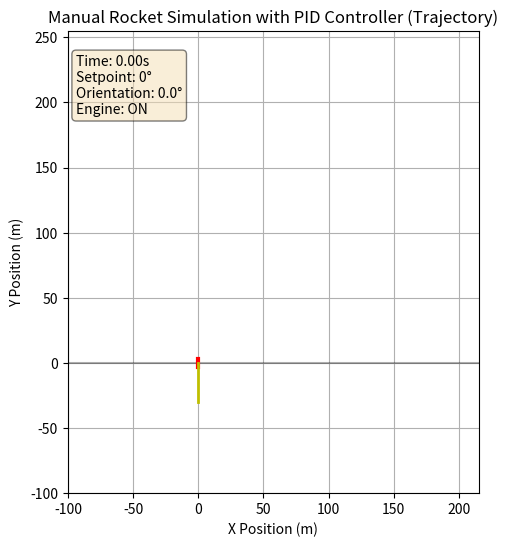
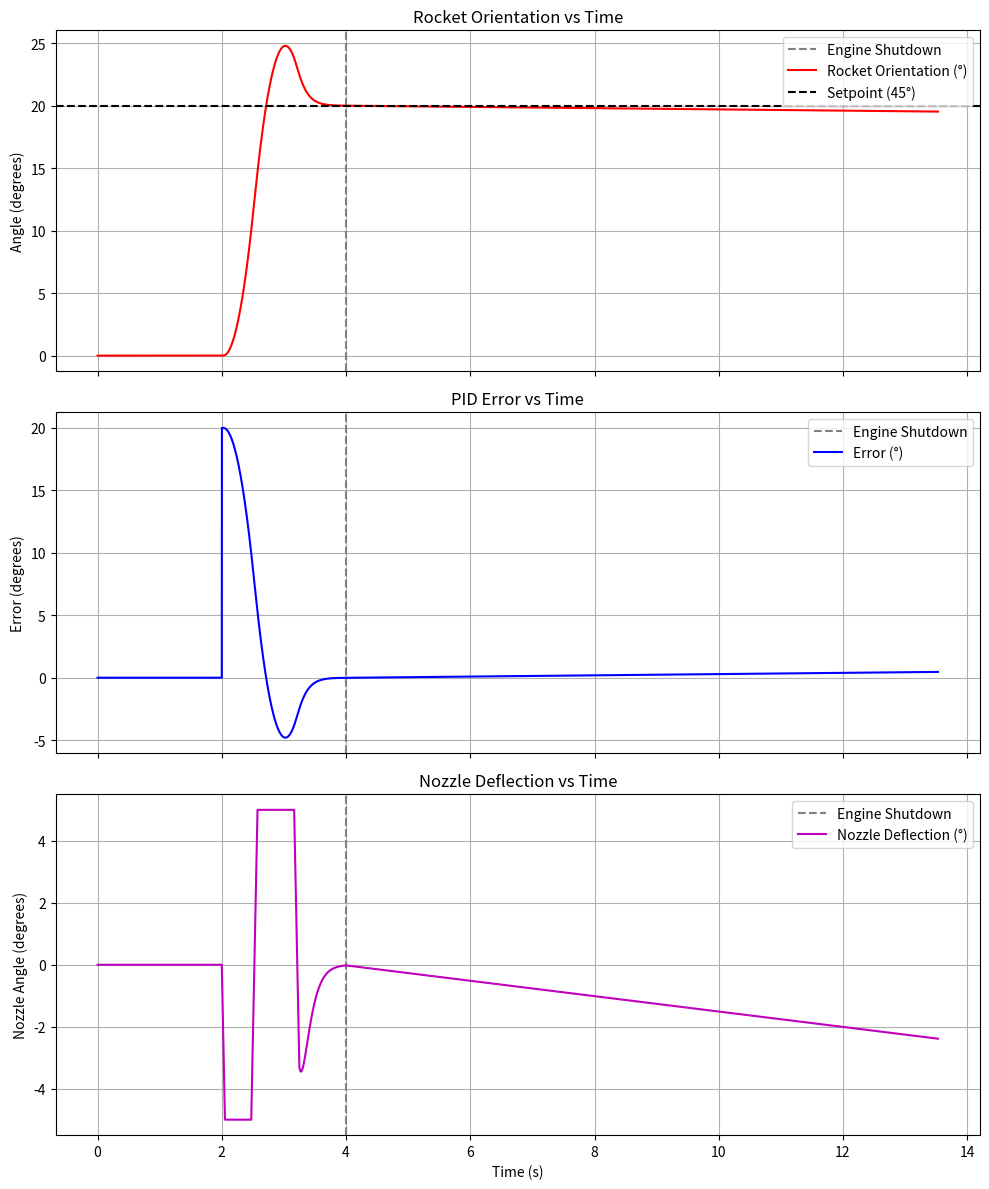

These charts were generated, in order, by the following Python code:
import numpy as np
import matplotlib.pyplot as plt
from matplotlib.animation import FuncAnimation

# ======================
# Parameters
# ======================
m = 10          # Mass (kg)
L = 6.0         # Length (m) - Increased length
I = (1/12)*m*L**2  # Moment of inertia
g = 9.81        # Gravity (m/s²)
F_thrust = 200  # Thrust force (N)
dt = 0.001      # Smaller time step for quicker controller reaction
burn_time = 4   # Thrust duration
total_time = 30 # Maximum simulation duration

# PID controller parameters
Kp = 5
Ki = 0.001
Kd = 1

# Angle definition: relative to vertical (0°).
# Positive = clockwise from vertical, Negative = counterclockwise.
setpoint = np.deg2rad(20)  # Constant desired angle (45°)

# Nozzle constraints
MAX_NOZZLE_ANGLE = np.deg2rad(5)    # Maximum deflection angle (radians)
MAX_NOZZLE_RATE = np.deg2rad(100)     # Maximum rotation rate (radians/second)
previous_phi = 0                      # Track previous nozzle angle

def limit_nozzle_movement(new_phi, prev_phi, dt):
    """Limit nozzle angle and rotation rate"""
    # Limit rotation rate
    max_delta = MAX_NOZZLE_RATE * dt
    delta_phi = new_phi - prev_phi
    delta_phi = np.clip(delta_phi, -max_delta, max_delta)
    phi = prev_phi + delta_phi
    # Limit absolute angle
    phi = np.clip(phi, -MAX_NOZZLE_ANGLE, MAX_NOZZLE_ANGLE)
    return phi

# Initial state (pointing straight up: theta0 = 0°)
# state vector: [x, y, vx, vy, theta, omega]
state = np.array([0.0, 0.0, 0.0, 0.0, 0.0, 0.0])

# ======================
# Manual Euler Integration
# ======================
times = []
states = []
thrust_history = []  # nozzle deflection history (phi)
error_history = []   # PID error history

integral_error = 0.0
previous_error = 0.0
t = 0.0

while t < total_time:
    times.append(t)
    states.append(state)
    x, y, vx, vy, theta, omega = state
    
    # Set desired_angle: 0° setpoint for first 2 seconds, then 20°
    if t < 2:
        desired_angle = np.deg2rad(0)
    else:
        desired_angle = np.deg2rad(20)
    
    # PID controller: error = desired - current angle
    error = desired_angle - theta
    integral_error += error * dt
    derivative_error = (error - previous_error) / dt
    raw_phi = - (Kp * error + Ki * integral_error + Kd * derivative_error)
    
    # Apply nozzle constraints (using previous phi value)
    phi = limit_nozzle_movement(raw_phi, previous_phi, dt)
    previous_phi = phi
    thrust_history.append(phi)
    error_history.append(error)
    previous_error = error
    
    # Calculate forces and torque
    if t < burn_time:
        # Forces computed in new coordinate system:
        # x-force from thrust is F_thrust*sin(theta+phi); y-force is F_thrust*cos(theta+phi)
        Fx = F_thrust * np.sin(theta + phi)
        Fy = F_thrust * np.cos(theta + phi)
        torque = -(L/2) * F_thrust * np.sin(phi)
    else:
        Fx = 0
        Fy = 0
        torque = 0

    # Euler Integration for state update
    new_state = [
        x + vx * dt,                   # x position
        y + vy * dt,                   # y position
        vx + (Fx/m) * dt,              # x velocity
        vy + ((Fy/m) - g) * dt,         # y velocity (gravity always acts)
        theta + omega * dt,            # angle (theta)
        omega + (torque/I) * dt        # angular velocity (omega)
    ]
    
    state = np.array(new_state)
    t += dt
    
    # Stop simulation when rocket hits the ground
    if state[1] < 0:
        break

# Convert lists to numpy arrays
times = np.array(times)
states = np.array(states)
thrust_history = np.array(thrust_history)
error_history = np.array(error_history)
x = states[:, 0]
y = states[:, 1]
theta = states[:, 4]

# ======================
# Animation: Rocket Trajectory
# ======================
fig, ax = plt.subplots(figsize=(10, 6))
margin = 100
ax.set_xlim(min(x) - margin, max(x) + margin)
ax.set_ylim(min(min(y) - margin, -margin), max(y) + margin)
ax.set_xlabel('X Position (m)')
ax.set_ylabel('Y Position (m)')
ax.set_title('Manual Rocket Simulation with PID Controller (Trajectory)')
ax.grid(True)
ax.set_aspect('equal')
ax.axhline(y=0, color='k', linestyle='-', alpha=0.3)  # Ground line

rocket_line, = ax.plot([], [], 'r-', lw=3)
thrust_vector, = ax.plot([], [], 'y-', lw=2)
trail, = ax.plot([], [], 'b:', alpha=0.5)

# Add a text box for live simulation info
sim_info = ax.text(0.02, 0.95, '', transform=ax.transAxes, fontsize=10,
                   verticalalignment='top', bbox=dict(boxstyle='round', facecolor='wheat', alpha=0.5))

def update(frame):
    x_curr = x[frame]
    y_curr = y[frame]
    theta_curr = theta[frame]
    phi_curr = thrust_history[frame]
    t_curr = times[frame]
    
    # Update live simulation info
    engine_status = "ON" if t_curr < burn_time else "OFF"
    # Determine current setpoint based on time
    current_setpoint = 0 if t_curr < 2 else 20
    sim_info.set_text(f"Time: {t_curr:.2f}s\nSetpoint: {current_setpoint}°\nOrientation: {np.rad2deg(theta_curr):.1f}°\nEngine: {engine_status}")
    
    # Compute rocket body endpoints
    tip = [x_curr + (L/2)*np.sin(theta_curr), y_curr + (L/2)*np.cos(theta_curr)]
    tail = [x_curr - (L/2)*np.sin(theta_curr), y_curr - (L/2)*np.cos(theta_curr)]
    rocket_line.set_data([tail[0], tip[0]], [tail[1], tip[1]])
    
    # Thrust vector (display only during powered flight)
    if t_curr < burn_time:
        thrust_length = -30
        thrust_vector.set_data(
            [x_curr, x_curr + thrust_length*np.sin(theta_curr + phi_curr)],
            [y_curr, y_curr + thrust_length*np.cos(theta_curr + phi_curr)]
        )
    else:
        thrust_vector.set_data([], [])
    
    # Trail of trajectory
    trail.set_data(x[:frame], y[:frame])
    
    return rocket_line, thrust_vector, trail, sim_info

ani = FuncAnimation(fig, update, frames=len(times), interval=dt*1000, blit=True)
plt.show()

# ======================
# Informative Post-Simulation Plots
# ======================
# Create a figure with three subplots
fig2, ax2 = plt.subplots(3, 1, figsize=(10, 12), sharex=True)

# In each subplot, add a vertical dashed line at engine shutoff (burn_time)
for axi in ax2:
    axi.axvline(burn_time, color='gray', linestyle='--', label='Engine Shutdown')

# Plot 1: Rocket Orientation and Setpoint vs Time
ax2[0].plot(times, np.rad2deg(theta), label='Rocket Orientation (°)', color='r')
ax2[0].axhline(np.rad2deg(setpoint), color='k', linestyle='--', label='Setpoint (45°)')
ax2[0].set_ylabel('Angle (degrees)')
ax2[0].set_title('Rocket Orientation vs Time')
ax2[0].legend()
ax2[0].grid(True)

# Plot 2: PID Error vs Time
ax2[1].plot(times, np.rad2deg(error_history), label='Error (°)', color='b')
ax2[1].set_ylabel('Error (degrees)')
ax2[1].set_title('PID Error vs Time')
ax2[1].legend()
ax2[1].grid(True)

# Plot 3: Nozzle Deflection (φ) vs Time
ax2[2].plot(times, np.rad2deg(thrust_history), label='Nozzle Deflection (°)', color='m')
ax2[2].set_xlabel('Time (s)')
ax2[2].set_ylabel('Nozzle Angle (degrees)')
ax2[2].set_title('Nozzle Deflection vs Time')
ax2[2].legend()
ax2[2].grid(True)

plt.tight_layout()
plt.show()